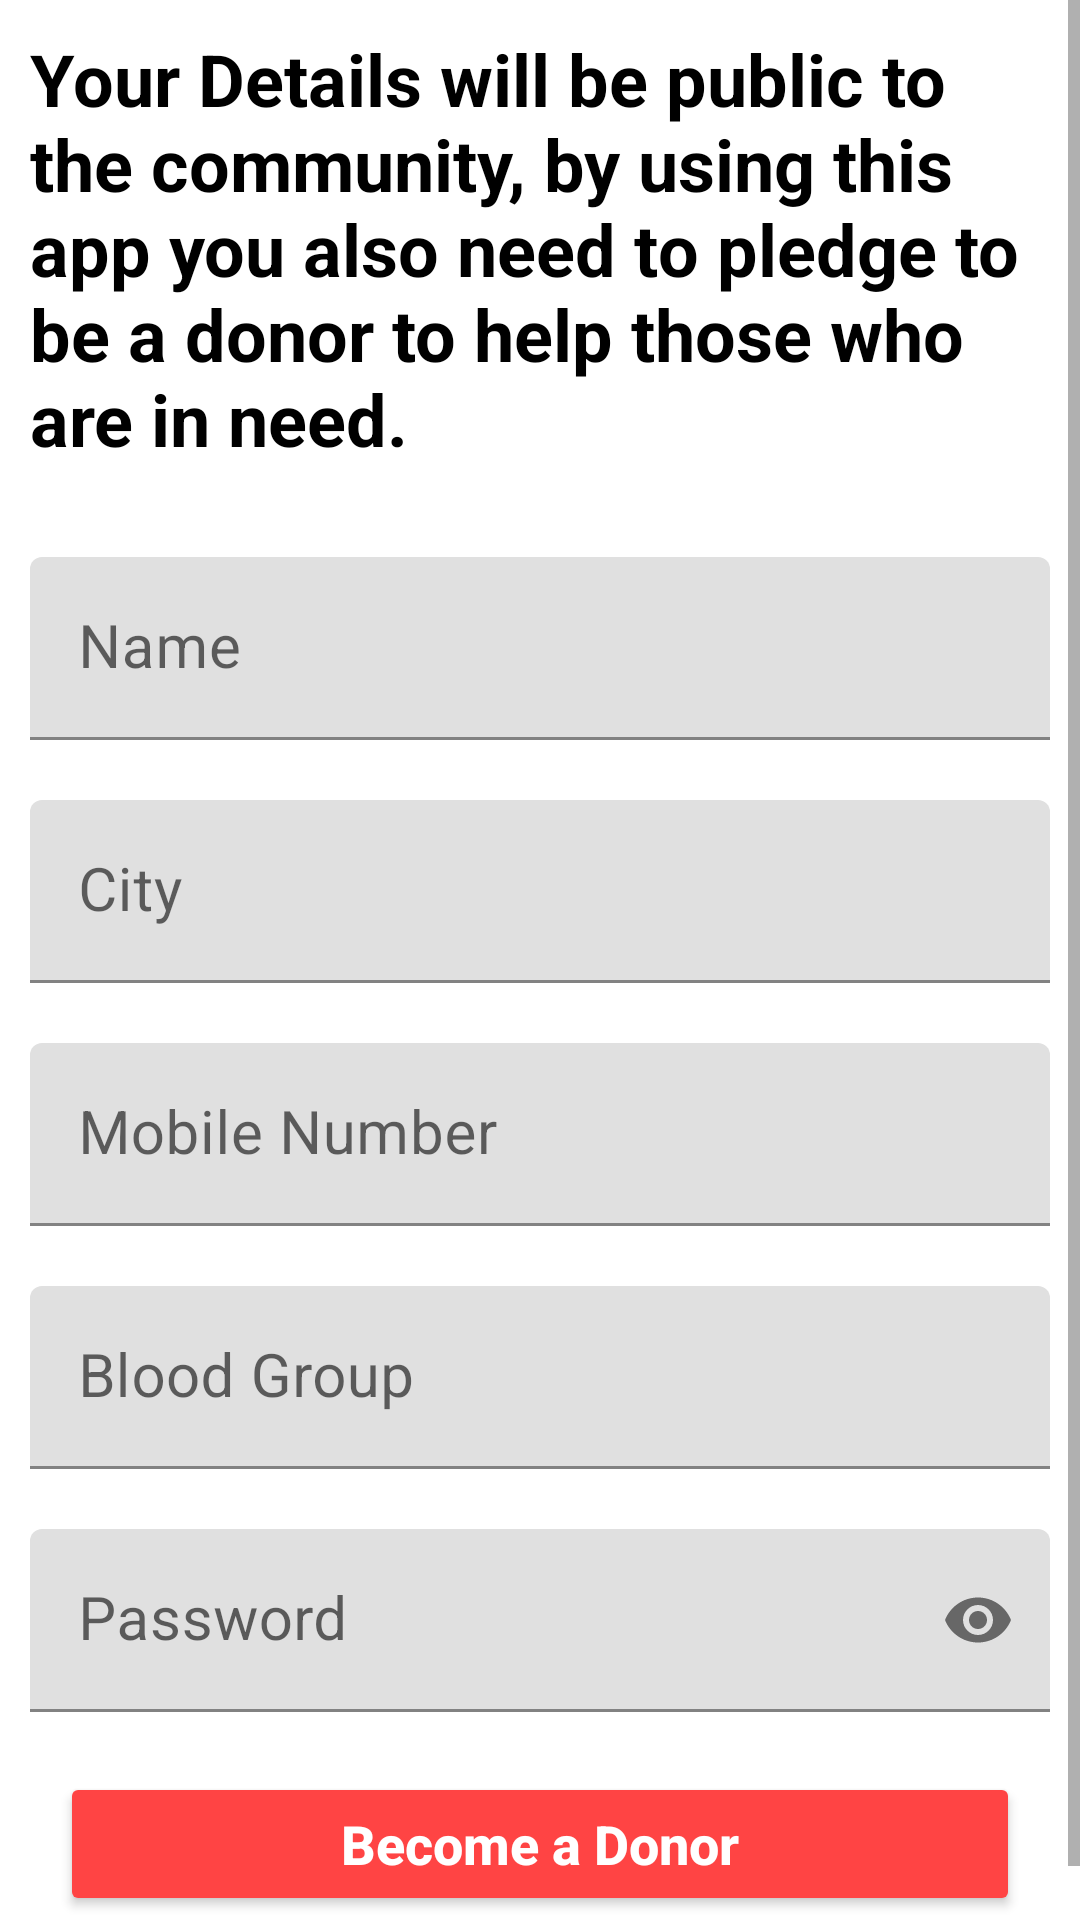

Reconstruct the res/layout file that produces this screen, plus the resources it refers to.
<!-- AndroidManifest.xml: application theme Theme.BloodBank -->
<!-- res/layout/activity_register.xml -->
<?xml version="1.0" encoding="utf-8"?>
<ScrollView
    xmlns:android="http://schemas.android.com/apk/res/android"
    xmlns:app="http://schemas.android.com/apk/res-auto"
    xmlns:tools="http://schemas.android.com/tools"
    android:layout_width="match_parent"
    android:layout_height="match_parent"
    android:background="@color/white"
    tools:context=".Activities.RegisterActivity">

    <LinearLayout
        android:orientation="vertical"
        android:layout_width="match_parent"
        android:layout_height="wrap_content">

        <TextView
            android:textColor="@color/black"
            android:textStyle="bold"
            android:textSize="24sp"
            android:padding="10dp"
            android:text="Your Details will be public to the community, by using this app you also need to pledge to be a donor to help those who are in need."
            android:layout_width="match_parent"
            android:layout_height="wrap_content"/>

        <com.google.android.material.textfield.TextInputLayout
            android:layout_marginTop="20dp"
            android:layout_marginStart="10dp"
            android:layout_marginEnd="10dp"
            android:layout_width="match_parent"
            android:layout_height="wrap_content">
        <EditText
            android:id="@+id/name"
            android:textSize="20sp"
            android:textColor="@color/black"
            android:hint="Name"
            android:layout_width="match_parent"
            android:layout_height="wrap_content"/>
        </com.google.android.material.textfield.TextInputLayout>
        <com.google.android.material.textfield.TextInputLayout
            android:layout_marginTop="20dp"
            android:layout_marginStart="10dp"
            android:layout_marginEnd="10dp"
            android:layout_width="match_parent"
            android:layout_height="wrap_content">
        <EditText
            android:id="@+id/city"
            android:textSize="20sp"
            android:textColor="@color/black"
            android:hint="City"
            android:layout_width="match_parent"
            android:layout_height="wrap_content"/>
        </com.google.android.material.textfield.TextInputLayout>

        <com.google.android.material.textfield.TextInputLayout
            android:layout_marginTop="20dp"
            android:layout_marginStart="10dp"
            android:layout_marginEnd="10dp"
            android:layout_width="match_parent"
            android:layout_height="wrap_content">
        <EditText
            android:id="@+id/number"
            android:textSize="20sp"
            android:textColor="@color/black"
            android:hint="Mobile Number"
            android:inputType="number"
            android:layout_width="match_parent"
            android:layout_height="wrap_content"/>
        </com.google.android.material.textfield.TextInputLayout>
        <com.google.android.material.textfield.TextInputLayout
            android:layout_marginTop="20dp"
            android:layout_marginStart="10dp"
            android:layout_marginEnd="10dp"
            android:layout_width="match_parent"
            android:layout_height="wrap_content">
        <EditText
            android:id="@+id/blood_group"
            android:textSize="20sp"
            android:textColor="@color/black"
            android:hint="Blood Group"
            android:layout_width="match_parent"
            android:layout_height="wrap_content"/>
        </com.google.android.material.textfield.TextInputLayout>
        <com.google.android.material.textfield.TextInputLayout
            android:layout_marginTop="20dp"
            android:layout_marginStart="10dp"
            android:layout_marginEnd="10dp"
            app:passwordToggleEnabled="true"
            android:layout_width="match_parent"
            android:layout_height="wrap_content">
        <EditText
            android:id="@+id/password"
            android:textSize="20sp"
            android:textColor="@color/black"
            android:hint="Password"
            android:inputType="textPassword"
            android:layout_width="match_parent"
            android:layout_height="wrap_content"/>
        </com.google.android.material.textfield.TextInputLayout>

        <Button
            android:id="@+id/btn_submit"
            android:textColor="@color/white"
            android:textSize="18sp"
            android:text="Become a Donor"
            android:textStyle="bold"
            android:backgroundTint="@android:color/holo_red_light"
            android:layout_margin="20dp"
            android:textAllCaps="false"
            android:padding="10dp"
            android:layout_width="match_parent"
            android:layout_height="wrap_content"/>

    </LinearLayout>

</ScrollView>
<!-- resources referenced by this layout -->
<resources>
  <color name="black">#FF000000</color>
  <color name="white">#FFFFFFFF</color>
  <style name="Theme.BloodBank" parent="Theme.MaterialComponents.DayNight.NoActionBar">
          
          <item name="colorPrimary">@android:color/holo_red_light</item>
          <item name="colorPrimaryVariant">@android:color/holo_red_light</item>
          <item name="colorOnPrimary">@color/white</item>
          
          <item name="colorSecondary">@color/teal_200</item>
          <item name="colorSecondaryVariant">@color/teal_700</item>
          <item name="colorOnSecondary">@color/black</item>
          
          <item name="android:statusBarColor" tools:targetApi="l">?attr/colorPrimaryVariant</item>
          
      </style>
  <color name="teal_200">#FF03DAC5</color>
  <color name="teal_700">#FF018786</color>
</resources>
